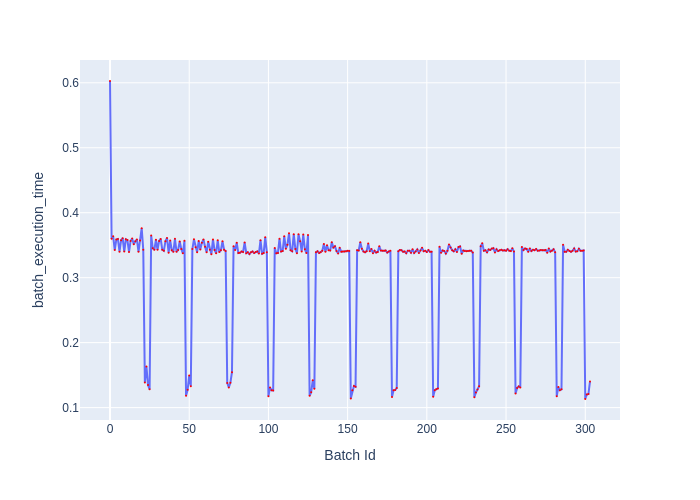

Data behind this chart, as committed beside it:
Batch Id, batch_execution_time
0, 0.6028
1, 0.36
2, 0.3636
3, 0.3425
4, 0.3588
5, 0.3596
6, 0.3401
7, 0.3576
8, 0.3607
9, 0.3401
10, 0.3592
11, 0.3579
12, 0.3395
13, 0.3566
14, 0.3603
15, 0.3514
16, 0.3562
17, 0.3587
18, 0.3398
19, 0.3571
20, 0.3762
21, 0.3431
22, 0.1387
23, 0.1633
24, 0.1348
25, 0.1282
26, 0.3648
27, 0.3452
28, 0.3429
29, 0.3585
30, 0.343
31, 0.3565
32, 0.3597
33, 0.3431
34, 0.3413
35, 0.3563
36, 0.3612
37, 0.3386
38, 0.3572
39, 0.3423
40, 0.3399
41, 0.3598
42, 0.3399
43, 0.3426
44, 0.3558
45, 0.3441
46, 0.3375
47, 0.3568
48, 0.1181
49, 0.1274
50, 0.1493
51, 0.133
52, 0.3442
53, 0.359
54, 0.3467
55, 0.3393
56, 0.3566
57, 0.3432
58, 0.3536
59, 0.3588
... 244 more rows
